Image classification data set "dataset_banana" (AlvianBe/computer_vision_ta on GitHub). Class labels (3): overripe, ripe, unripe.

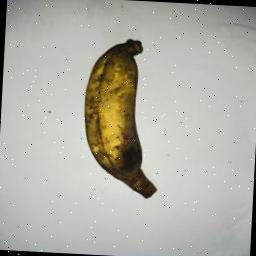
Label: overripe

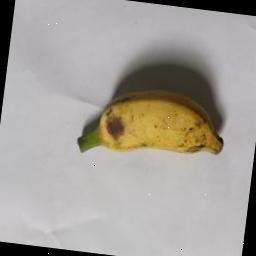
Label: ripe

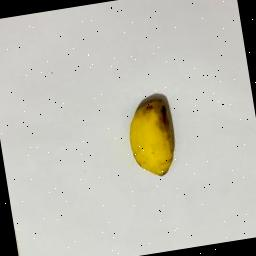
Label: ripe

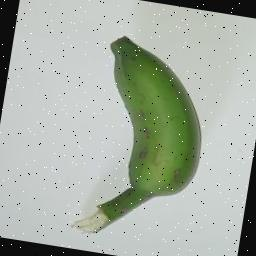
Label: unripe

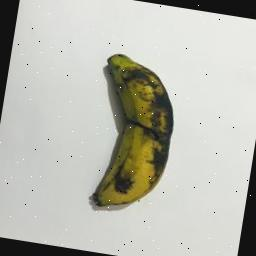
Label: overripe

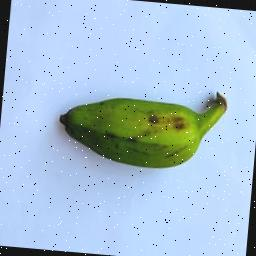
Label: unripe
